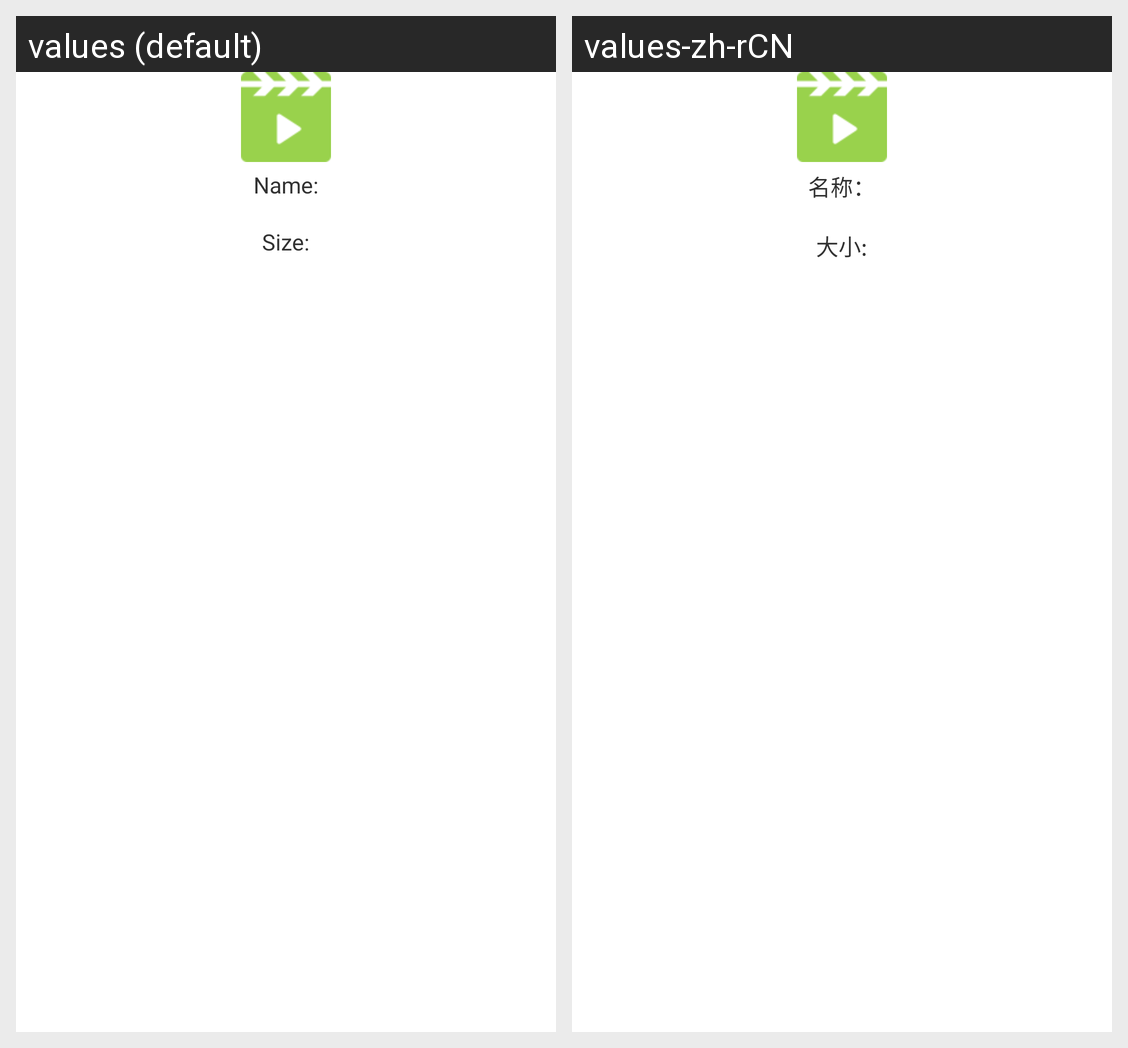

The Android screen above is rendered under two locales of the same app. Produce the string resources it draws, with the default and per-locale values.
Android screen res/layout/video_item.xml rendered under 2 locales, left to right: values (default), values-zh-rCN. Device: Nexus 5 (rendered at 1080×1920; each locale shown at half size, 540×960, under a caption strip naming it); theme AppTheme.
Strings drawn on this screen, with the default value and each locale's value (text and hints the layout hard-codes, and strings that could not be matched under every locale, appear in the picture but are not listed):

text_name
  values: Name:
  values-zh-rCN: 名称：

file_info_size
  values: Size:
  values-zh-rCN: 大小:
